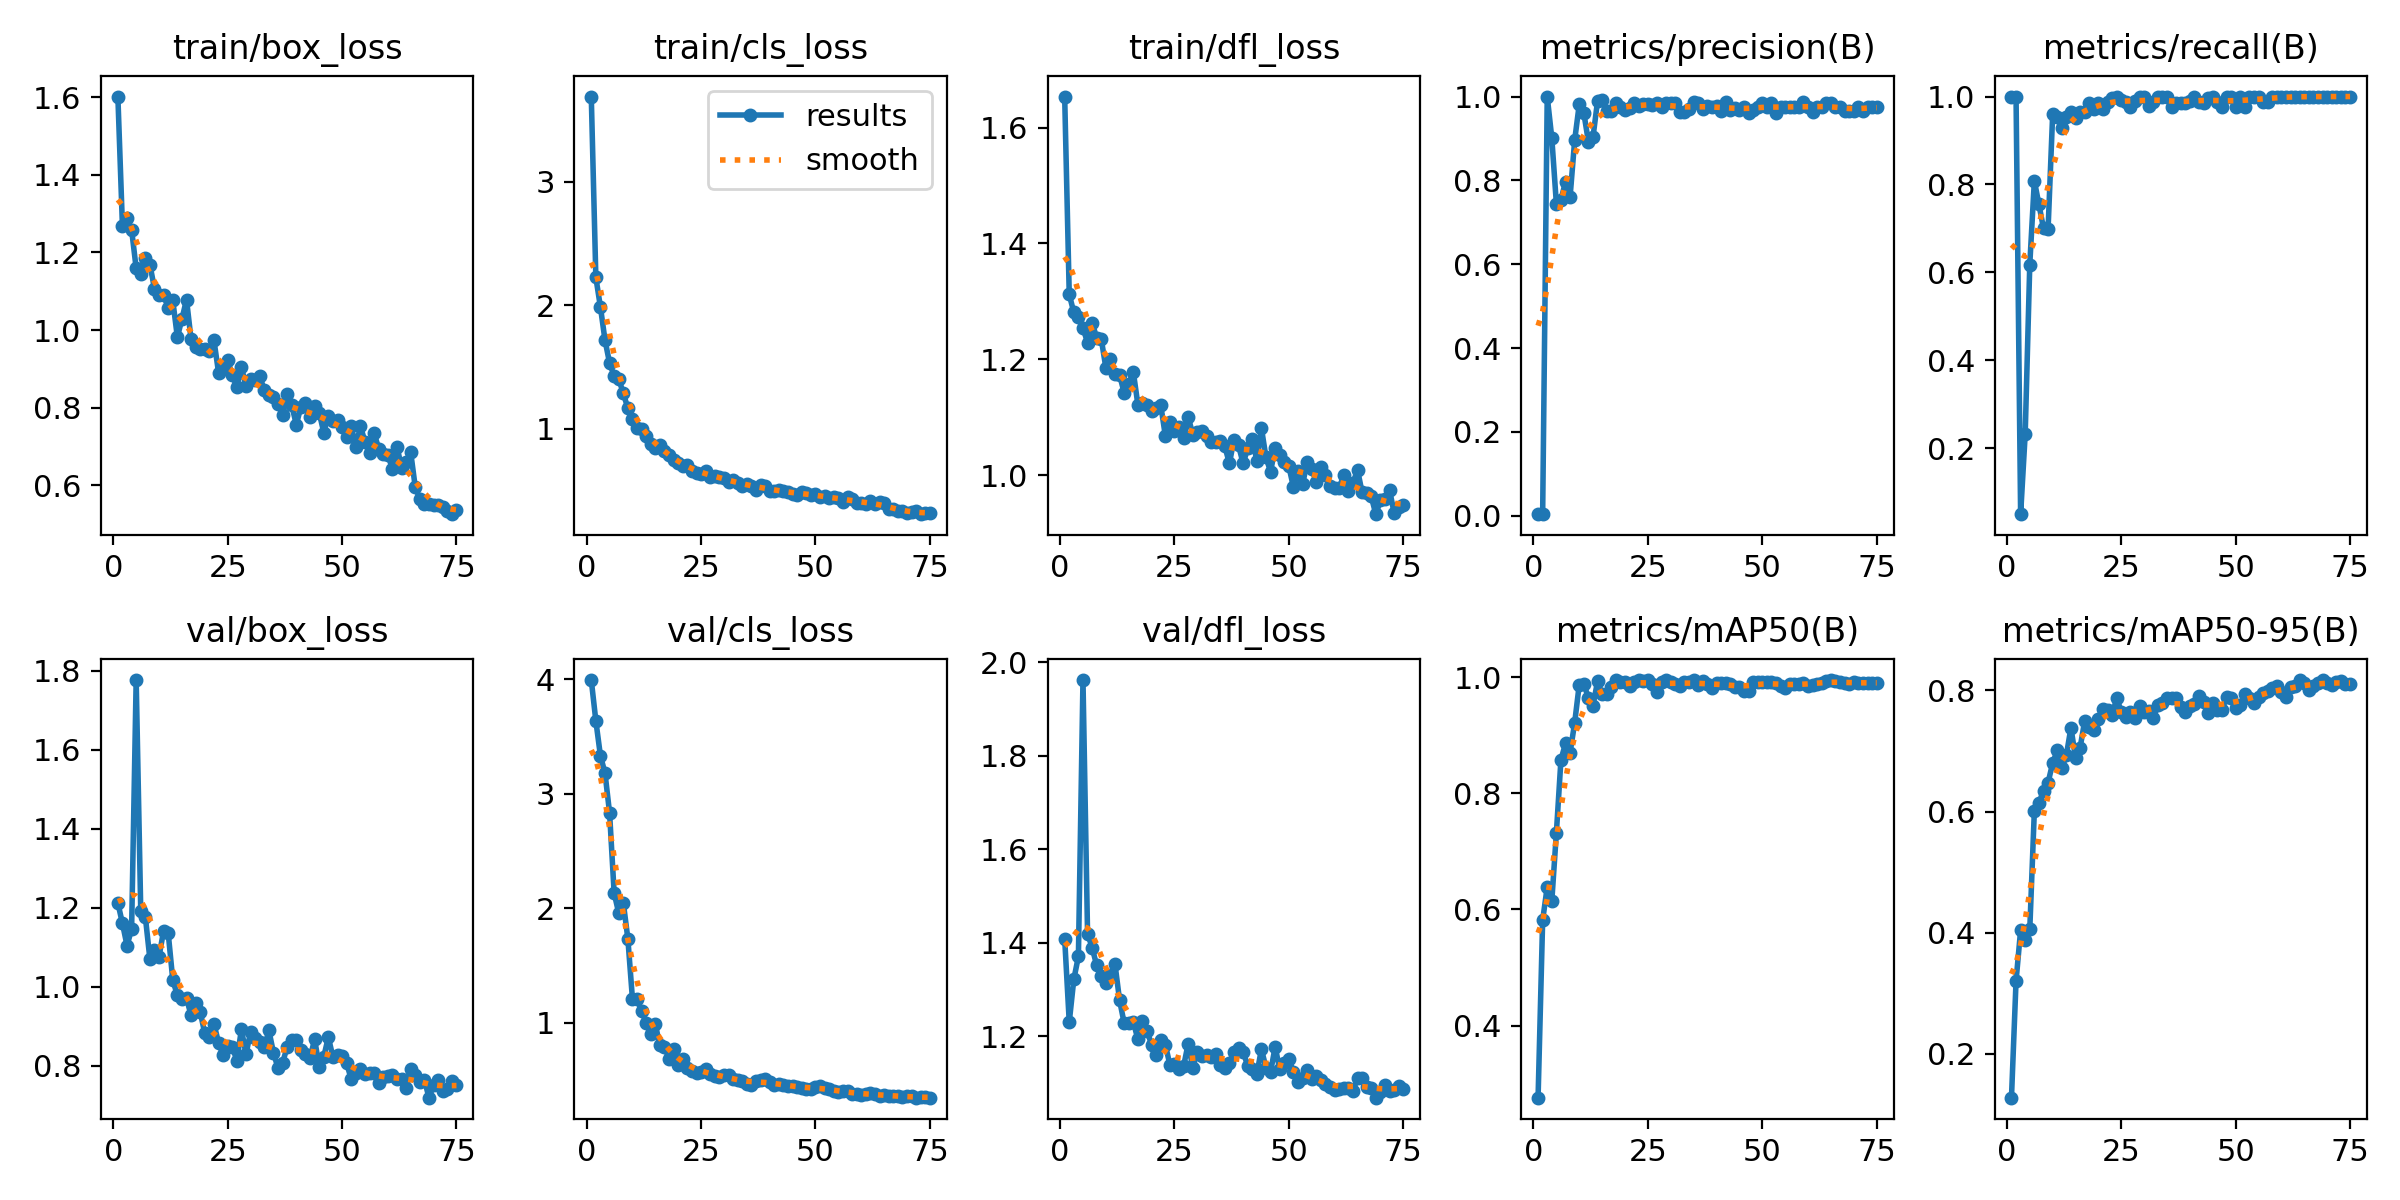

The data file committed next to this chart (first rows):
epoch, train/box_loss, train/cls_loss, train/dfl_loss, metrics/precision(B), metrics/recall(B), metrics/mAP50(B), metrics/mAP50-95(B), val/box_loss, val/cls_loss, val/dfl_loss, lr/pg0, lr/pg1, lr/pg2
1, 1.601, 3.692, 1.654, 0.00352, 1, 0.2757, 0.1274, 1.212, 3.993, 1.409, 0.0002834, 0.0002834, 0.0002834
2, 1.267, 2.228, 1.312, 0.00371, 1, 0.5812, 0.3202, 1.16, 3.636, 1.231, 0.0005757, 0.0005757, 0.0005757
3, 1.288, 1.988, 1.281, 1, 0.04976, 0.6388, 0.4041, 1.104, 3.332, 1.322, 0.0008602, 0.0008602, 0.0008602
4, 1.258, 1.719, 1.273, 0.901, 0.2326, 0.6145, 0.3885, 1.146, 3.181, 1.371, 0.001137, 0.001137, 0.001137
5, 1.159, 1.534, 1.254, 0.7441, 0.6177, 0.7319, 0.4053, 1.777, 2.833, 1.962, 0.001405, 0.001405, 0.001405
6, 1.143, 1.429, 1.228, 0.7539, 0.8083, 0.8579, 0.6012, 1.192, 2.132, 1.42, 0.001557, 0.001557, 0.001557
7, 1.184, 1.407, 1.263, 0.7965, 0.7544, 0.8858, 0.6142, 1.177, 1.959, 1.39, 0.001557, 0.001557, 0.001557
8, 1.168, 1.288, 1.237, 0.7613, 0.7002, 0.87, 0.6344, 1.07, 2.05, 1.352, 0.001535, 0.001535, 0.001535
9, 1.107, 1.168, 1.235, 0.8958, 0.6987, 0.9215, 0.6478, 1.093, 1.732, 1.329, 0.001513, 0.001513, 0.001513
10, 1.09, 1.083, 1.185, 0.9813, 0.9592, 0.9873, 0.6799, 1.077, 1.208, 1.314, 0.001491, 0.001491, 0.001491
11, 1.089, 1.011, 1.2, 0.961, 0.9527, 0.9878, 0.7008, 1.142, 1.209, 1.33, 0.001469, 0.001469, 0.001469
12, 1.058, 0.9979, 1.175, 0.892, 0.9284, 0.9646, 0.6716, 1.136, 1.103, 1.354, 0.001447, 0.001447, 0.001447
13, 1.076, 0.9459, 1.173, 0.9028, 0.9533, 0.9508, 0.6931, 1.017, 1.001, 1.277, 0.001425, 0.001425, 0.001425
14, 0.9819, 0.88, 1.142, 0.9893, 0.9651, 0.9931, 0.7386, 0.9779, 0.8985, 1.228, 0.001403, 0.001403, 0.001403
15, 1.028, 0.8426, 1.158, 0.9909, 0.9522, 0.9703, 0.6881, 0.9688, 0.986, 1.229, 0.001381, 0.001381, 0.001381
16, 1.079, 0.8717, 1.178, 0.9646, 0.9651, 0.9713, 0.7053, 0.9707, 0.8025, 1.231, 0.001359, 0.001359, 0.001359
17, 0.976, 0.8216, 1.121, 0.9666, 0.964, 0.9834, 0.7496, 0.9277, 0.7866, 1.194, 0.001337, 0.001337, 0.001337
18, 0.9562, 0.7884, 1.124, 0.9846, 0.9846, 0.9943, 0.7391, 0.9577, 0.6874, 1.233, 0.001315, 0.001315, 0.001315
19, 0.9514, 0.7464, 1.12, 0.9747, 0.9717, 0.992, 0.7352, 0.936, 0.7687, 1.212, 0.001293, 0.001293, 0.001293
20, 0.9503, 0.7252, 1.11, 0.9671, 0.9852, 0.9923, 0.7528, 0.8815, 0.632, 1.182, 0.001271, 0.001271, 0.001271
21, 0.9469, 0.6976, 1.116, 0.9735, 0.9726, 0.9856, 0.7695, 0.8739, 0.6809, 1.159, 0.001249, 0.001249, 0.001249
22, 0.9737, 0.7117, 1.121, 0.9835, 0.9865, 0.9909, 0.7677, 0.9054, 0.6064, 1.192, 0.001227, 0.001227, 0.001227
23, 0.8907, 0.6559, 1.068, 0.9777, 0.9966, 0.9946, 0.7596, 0.8583, 0.5798, 1.182, 0.001205, 0.001205, 0.001205
24, 0.905, 0.6411, 1.092, 0.9813, 0.9991, 0.9927, 0.787, 0.8265, 0.5595, 1.139, 0.001183, 0.001183, 0.001183
25, 0.9223, 0.6352, 1.077, 0.9829, 0.9928, 0.995, 0.7649, 0.8511, 0.5707, 1.141, 0.001161, 0.001161, 0.001161
26, 0.8835, 0.6582, 1.084, 0.98, 0.9884, 0.9878, 0.7558, 0.8483, 0.5929, 1.129, 0.001139, 0.001139, 0.001139
27, 0.8537, 0.6081, 1.063, 0.9857, 0.9767, 0.9745, 0.764, 0.8127, 0.5569, 1.137, 0.001117, 0.001117, 0.001117
28, 0.9039, 0.6201, 1.1, 0.975, 0.9893, 0.9922, 0.7536, 0.8919, 0.5331, 1.185, 0.001095, 0.001095, 0.001095
29, 0.8565, 0.6136, 1.07, 0.9844, 1, 0.9946, 0.7741, 0.8291, 0.5242, 1.133, 0.001073, 0.001073, 0.001073
30, 0.8743, 0.5994, 1.074, 0.984, 0.9983, 0.9916, 0.7648, 0.8851, 0.5448, 1.167, 0.001051, 0.001051, 0.001051
31, 0.8716, 0.572, 1.076, 0.9852, 0.9777, 0.9886, 0.7664, 0.8713, 0.5402, 1.157, 0.001029, 0.001029, 0.001029
32, 0.8823, 0.5835, 1.067, 0.9626, 0.9884, 0.9847, 0.7538, 0.8595, 0.5054, 1.16, 0.001007, 0.001007, 0.001007
33, 0.8445, 0.5653, 1.056, 0.9621, 1, 0.9909, 0.7752, 0.8463, 0.4974, 1.157, 0.0009849, 0.0009849, 0.0009849
34, 0.8334, 0.5415, 1.057, 0.9713, 1, 0.9914, 0.7786, 0.8892, 0.4878, 1.163, 0.0009629, 0.0009629, 0.0009629
35, 0.8287, 0.5537, 1.058, 0.986, 1, 0.9946, 0.7869, 0.833, 0.4635, 1.14, 0.0009409, 0.0009409, 0.0009409
36, 0.8108, 0.5422, 1.05, 0.9842, 0.9765, 0.9861, 0.7867, 0.7936, 0.4562, 1.132, 0.0009189, 0.0009189, 0.0009189
37, 0.7805, 0.5033, 1.02, 0.9697, 0.9849, 0.9926, 0.788, 0.8074, 0.4926, 1.143, 0.0008969, 0.0008969, 0.0008969
38, 0.8345, 0.5429, 1.061, 0.9764, 0.9859, 0.9878, 0.7724, 0.8474, 0.4977, 1.166, 0.0008748, 0.0008748, 0.0008748
39, 0.8058, 0.5374, 1.051, 0.9758, 0.9849, 0.9818, 0.7637, 0.8654, 0.5109, 1.176, 0.0008528, 0.0008528, 0.0008528
40, 0.7568, 0.4977, 1.02, 0.9777, 0.991, 0.9892, 0.7739, 0.8639, 0.4821, 1.167, 0.0008308, 0.0008308, 0.0008308
41, 0.8021, 0.4969, 1.046, 0.9646, 0.998, 0.9898, 0.7768, 0.8408, 0.4533, 1.137, 0.0008088, 0.0008088, 0.0008088
42, 0.8115, 0.5055, 1.063, 0.986, 0.9884, 0.9899, 0.7905, 0.8288, 0.4698, 1.129, 0.0007868, 0.0007868, 0.0007868
43, 0.7753, 0.4976, 1.025, 0.9673, 0.9857, 0.989, 0.7806, 0.8192, 0.4593, 1.119, 0.0007648, 0.0007648, 0.0007648
44, 0.8045, 0.4881, 1.081, 0.9724, 0.9974, 0.9833, 0.7627, 0.8668, 0.4449, 1.173, 0.0007428, 0.0007428, 0.0007428
45, 0.7875, 0.4748, 1.03, 0.9678, 0.999, 0.9837, 0.779, 0.7976, 0.451, 1.133, 0.0007208, 0.0007208, 0.0007208
46, 0.736, 0.4641, 1.006, 0.9744, 0.9884, 0.9763, 0.7672, 0.8228, 0.4382, 1.124, 0.0006988, 0.0006988, 0.0006988
47, 0.7787, 0.4929, 1.047, 0.9617, 0.9767, 0.9762, 0.7682, 0.872, 0.434, 1.178, 0.0006768, 0.0006768, 0.0006768
48, 0.7652, 0.4795, 1.034, 0.9685, 0.9987, 0.9912, 0.7887, 0.8215, 0.4246, 1.129, 0.0006548, 0.0006548, 0.0006548
49, 0.769, 0.468, 1.022, 0.9746, 0.9992, 0.9913, 0.7873, 0.8275, 0.4187, 1.143, 0.0006328, 0.0006328, 0.0006328
50, 0.7499, 0.4698, 1.015, 0.9856, 0.9756, 0.9908, 0.7716, 0.8256, 0.4418, 1.151, 0.0006108, 0.0006108, 0.0006108
51, 0.7249, 0.4488, 0.9789, 0.9744, 1, 0.9919, 0.7764, 0.8064, 0.4492, 1.124, 0.0005888, 0.0005888, 0.0005888
52, 0.7538, 0.4531, 1.007, 0.9848, 0.976, 0.9925, 0.7942, 0.7653, 0.4291, 1.103, 0.0005668, 0.0005668, 0.0005668
53, 0.6981, 0.4411, 0.9838, 0.9617, 0.9988, 0.9895, 0.7876, 0.7819, 0.4212, 1.11, 0.0005448, 0.0005448, 0.0005448
54, 0.7528, 0.452, 1.023, 0.9746, 0.9983, 0.9849, 0.7797, 0.7927, 0.4012, 1.129, 0.0005228, 0.0005228, 0.0005228
55, 0.7125, 0.4385, 1.01, 0.9745, 0.9995, 0.9806, 0.7899, 0.7782, 0.3998, 1.11, 0.0005008, 0.0005008, 0.0005008
56, 0.6841, 0.4069, 0.9887, 0.976, 0.9884, 0.988, 0.7954, 0.7822, 0.4051, 1.116, 0.0004788, 0.0004788, 0.0004788
57, 0.7345, 0.4462, 1.014, 0.9754, 0.9884, 0.988, 0.7991, 0.7814, 0.4017, 1.107, 0.0004568, 0.0004568, 0.0004568
58, 0.6948, 0.4311, 0.9993, 0.9756, 0.9997, 0.9876, 0.8046, 0.755, 0.3804, 1.098, 0.0004348, 0.0004348, 0.0004348
59, 0.682, 0.4035, 0.981, 0.9866, 1, 0.9906, 0.8068, 0.7711, 0.3786, 1.091, 0.0004127, 0.0004127, 0.0004127
60, 0.6787, 0.3985, 0.9783, 0.9748, 1, 0.9848, 0.7972, 0.7741, 0.3731, 1.085, 0.0003907, 0.0003907, 0.0003907
... 15 more rows
